Run: headless pygame with SDL's dummy video driver; simulated clock (each Clock.tick advances the game by its frame time, no real sleeping); random seed 0; keys injected as events and as key.get_pressed() state; no mouse input.
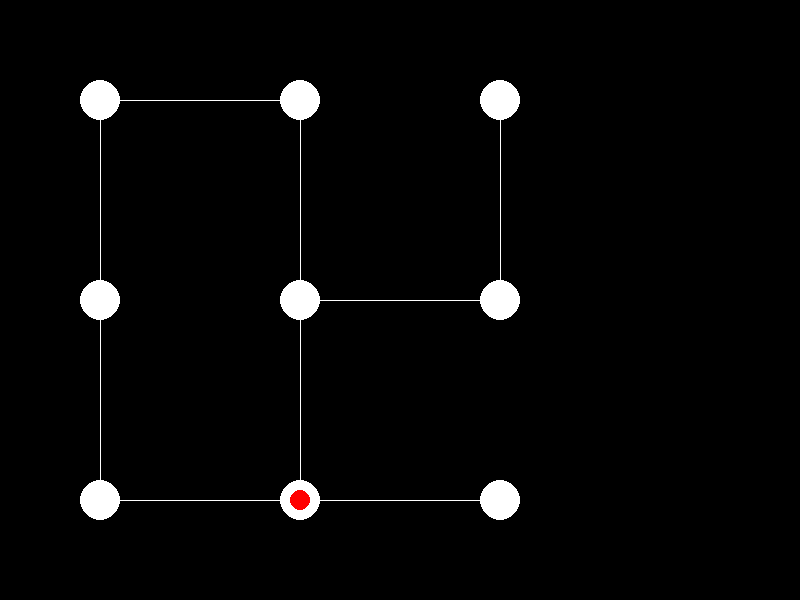
Frame 1 of 4 · flips 1–60 · no input
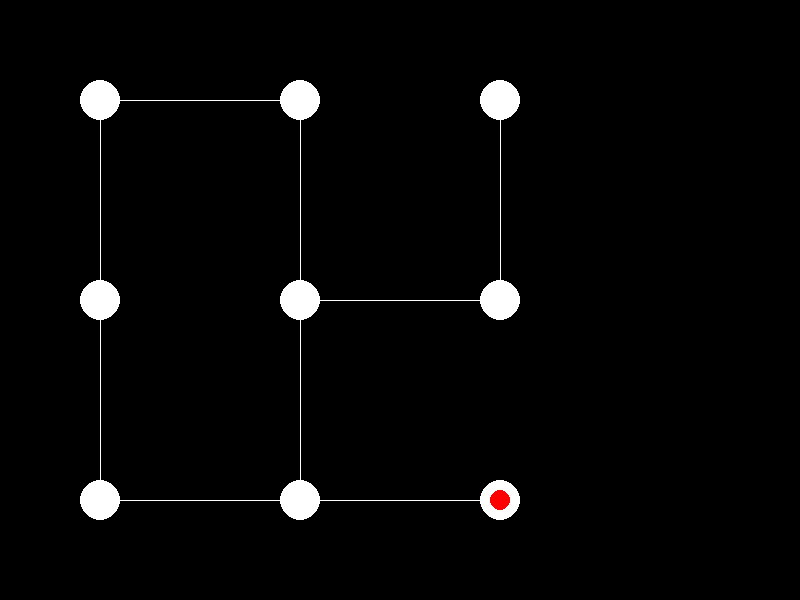
Frame 2 of 4 · flips 61–180 · tapped SPACE, RETURN · held RIGHT (→), D
Frame 3 of 4 · flips 181–300 · held DOWN (↓), S · screen unchanged from frame 2, image omitted
Frame 4 of 4 · flips 301–420 · held LEFT (←), A, UP (↑), W · screen unchanged from frame 3, image omitted

The pygame program that drew these frames:


import pygame
import sys

pygame.init()

screen = pygame.display.set_mode((800, 600))

graph = {
    (300,500): [(500,500),(100,500),(300,300)],
    (500,500): [(300,500)],
    (100,500): [(300,500),(100,300)],
    (100,300): [(100,500),(100,100)],
    (300,300): [(300,500),(500,300),(300,100)],
    (500,300): [(300,300),(500,100)],
    (100,100): [(100,300),(300,100)],
    (300,100): [(300,300),(100,100)],
    (500,100): [(500,300)]
}
#
move = None

player_position = (300,500)


while True:
    for event in pygame.event.get():
        if event.type == pygame.QUIT:
            pygame.quit()
            sys.exit()
        if event.type == pygame.KEYDOWN:
            if event.key == pygame.K_LEFT or event.key == ord('a'):
                print('left')
                move = 'left'
            if event.key == pygame.K_RIGHT or event.key == ord('d'):
                print('right')
                move = "right"
            if event.key == pygame.K_UP or event.key == ord('w'):
                print('up')
                move = 'up'
            if event.key == pygame.K_DOWN or event.key == ord('s'):
                print("down")
                move = 'down'

    # Redraw the screen to erase previous drawings
    screen.fill((0, 0, 0))

    # Draw the nodes
    for node, data in graph.items():
        pygame.draw.circle(screen, (255, 255, 255), node, 20)
        for neighbor in graph[node]:
            pygame.draw.line(screen, (255, 255, 255), node, neighbor)
    
    # Get the adjacent nodes for the current player position
    adjacent_nodes = graph[player_position]
   
    if move == 'up':
        x, y = player_position
        new_y = y - 200
        if (x, new_y) in adjacent_nodes:
            player_position  = (x, new_y)
            move = None
    if move == "down":
        x, y = player_position
        new_y = y + 200
        if (x, new_y) in adjacent_nodes:
            player_position  = (x, new_y)
            move = None
        
    if move == "left":
        x, y = player_position
        new_x = x - 200
        if (new_x, y) in adjacent_nodes:
            player_position = (new_x, y) 
            move = None

    if move == "right":
        x, y = player_position
        new_x = x + 200
        if (new_x, y) in adjacent_nodes:
            player_position = (new_x, y) 
            move = None

    

    # Draw the current player position
    pos = player_position
    pygame.draw.circle(screen, (255, 0, 0), pos, 10)
    pygame.display.flip()
    pygame.time.delay(500)
